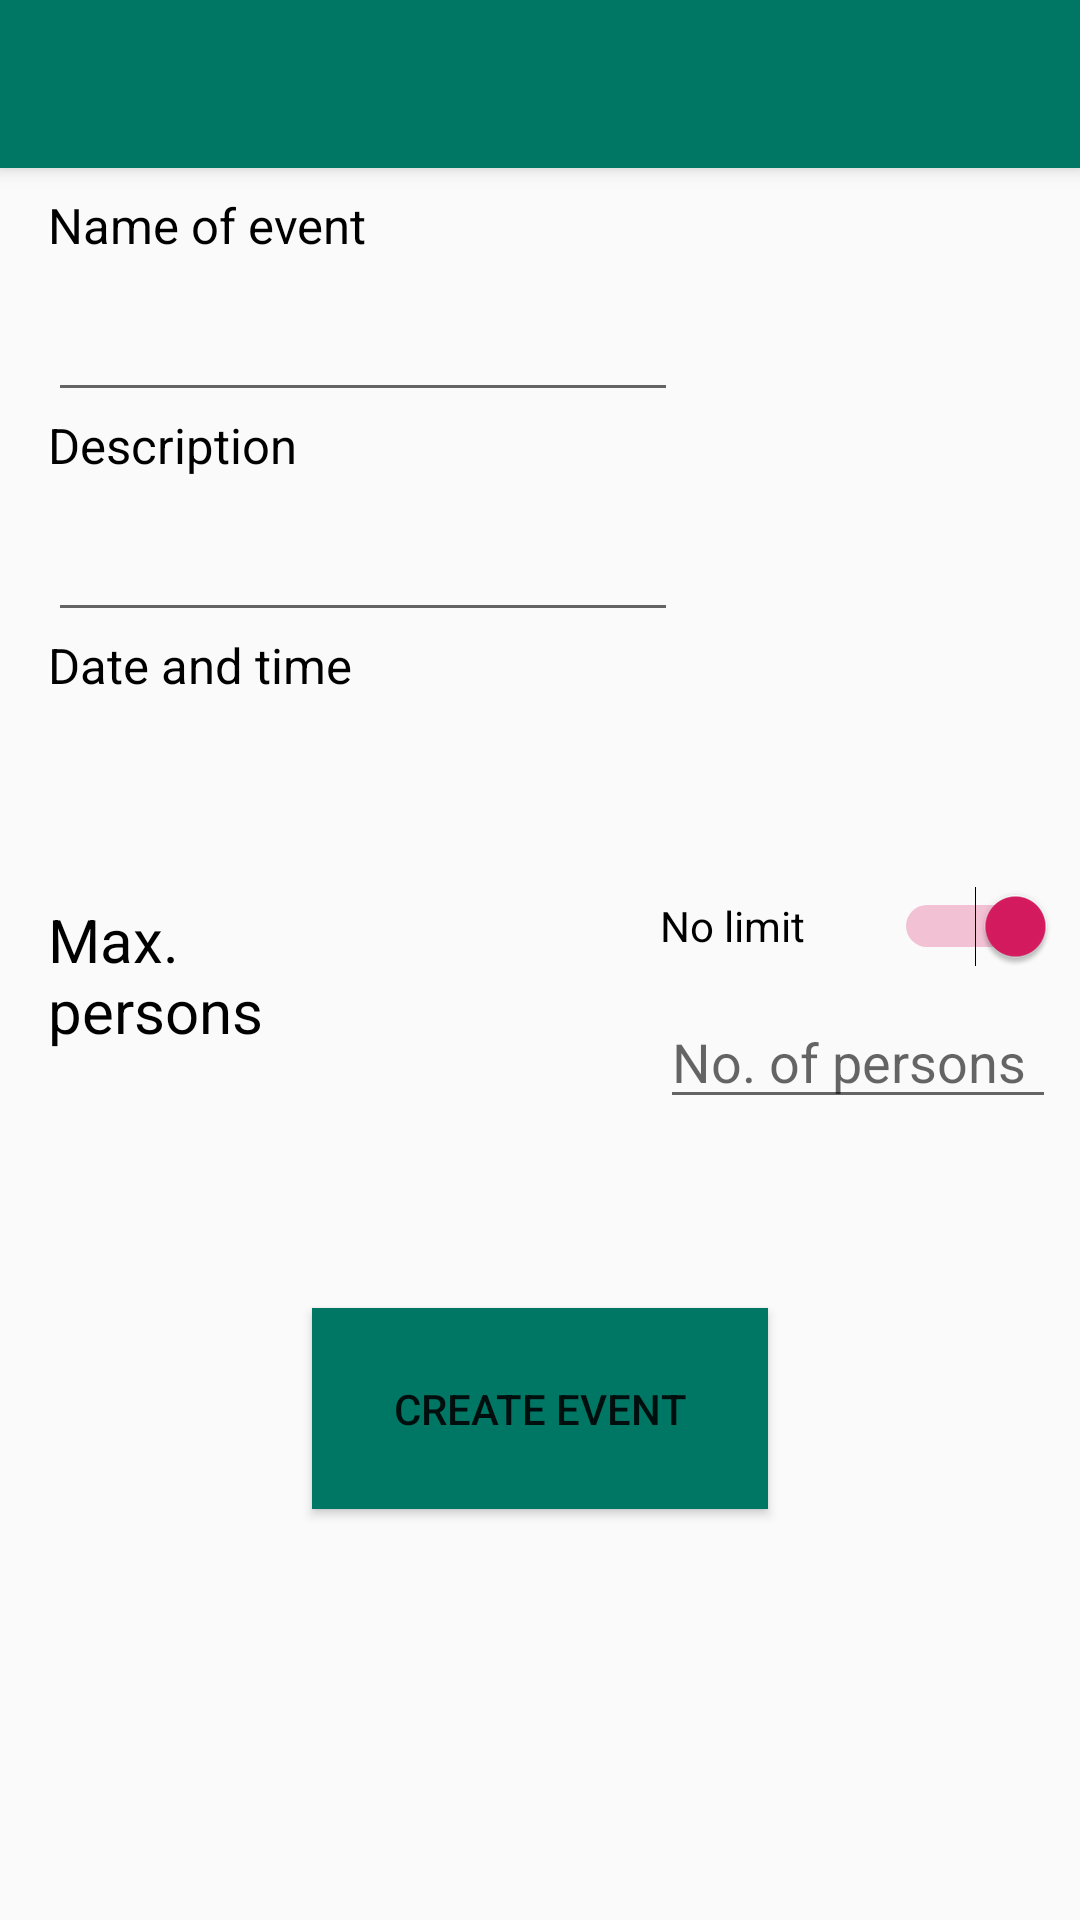

This screen was rendered from an Android layout file. Write that file and the resources it references.
<!-- AndroidManifest.xml: application theme AppTheme.No231ActionBar -->
<!-- res/layout/create_event.xml -->
<?xml version="1.0" encoding="utf-8"?>
<android.support.constraint.ConstraintLayout xmlns:android="http://schemas.android.com/apk/res/android"
    xmlns:app="http://schemas.android.com/apk/res-auto"
    xmlns:tools="http://schemas.android.com/tools"
    android:layout_width="match_parent"
    android:layout_height="match_parent"
    tools:context=".CreateEventActivity"
   >

    <ScrollView
        android:layout_width="match_parent"
        android:layout_height="0dp"
        android:layout_marginTop="8dp"
        app:layout_constraintBottom_toBottomOf="parent"
        app:layout_constraintEnd_toEndOf="parent"
        app:layout_constraintHorizontal_bias="1.0"
        app:layout_constraintStart_toStartOf="parent"
        app:layout_constraintTop_toBottomOf="@+id/toolbar2"
        app:layout_constraintVertical_bias="1.0">

        <LinearLayout
            android:layout_width="match_parent"
            android:layout_height="wrap_content"
            android:orientation="vertical">

            <TextView
                android:id="@+id/textView2"
                android:layout_width="125dp"

                android:layout_height="32dp"
                android:layout_marginStart="16dp"

                android:text="@string/name_of_event"
                android:textColor="#000000"
                android:textSize="8pt" />

            <EditText
                android:id="@+id/editText"
                android:layout_width="wrap_content"
                android:layout_height="wrap_content"
                android:layout_marginStart="16dp"

                android:ems="10"
                android:inputType="textPersonName"
                android:maxLength="40"
                android:textColor="#000000" />

            <TextView
                android:id="@+id/textView3"
                android:layout_width="125dp"
                android:layout_height="32dp"
                android:layout_marginStart="16dp"
                android:text="@string/description"
                android:textColor="#000000"
                android:textSize="8pt" />

            <EditText
                android:id="@+id/editText4"
                android:layout_width="wrap_content"
                android:layout_height="wrap_content"
                android:layout_marginStart="16dp"
                android:ems="10"
                android:inputType="textMultiLine"
                android:maxLength="70"
                android:singleLine="false"
                android:textColor="#000000" />

            <TextView
                android:id="@+id/textView4"
                android:layout_width="125dp"
                android:layout_height="32dp"
                android:layout_marginStart="16dp"
                android:text="@string/date"
                android:textColor="#000000"
                android:textSize="8pt" />

            <TextView
                android:id="@+id/date"
                android:layout_width="217dp"
                android:layout_height="41dp"
                android:layout_marginStart="16dp"
                android:layout_marginEnd="14dp"
                android:onClick="setDate"
                android:textColor="#000000" />

            <FrameLayout
                android:layout_width="match_parent"
                android:layout_height="match_parent"
                android:layout_marginTop="8dp">

                <TextView
                    android:id="@+id/textView"
                    android:layout_width="111dp"
                    android:layout_height="57dp"
                    android:layout_marginStart="16dp"
                    android:textColor="#000000"
                    android:layout_marginTop="8dp"
                    android:text="@string/max_persons"
                    android:textSize="20sp"
                    android:visibility="visible" />

                <Switch
                    android:id="@+id/switch1"
                    android:layout_width="132dp"
                    android:layout_height="34dp"
                    android:layout_gravity="right"
                    android:layout_marginRight="8dp"

                    android:checked="true"
                    android:text="@string/no_limit"
                    android:textColor="#000000" />

                <EditText
                    android:id="@+id/editText2"
                    android:layout_width="132dp"
                    android:layout_height="wrap_content"
                    android:layout_gravity="right"
                    android:layout_marginTop="40dp"
                    android:layout_marginRight="8dp"
                    android:ems="10"
                    android:hint="@string/no_of_persons"
                    android:inputType="number"
                    android:maxLength="10"
                    android:textColor="#000000" />
            </FrameLayout>

            <Button
                android:id="@+id/button"
                android:layout_width="152dp"
                android:layout_height="67dp"
                android:layout_gravity="center_horizontal"
                android:layout_marginStart="148dp"
                android:layout_marginTop="63dp"
                android:layout_marginEnd="148dp"
                android:layout_marginBottom="16dp"
                android:background="@color/colorPrimary"
                android:onClick="createBtn"
                android:text="@string/create_event" />

        </LinearLayout>
    </ScrollView>

    <android.support.v7.widget.Toolbar
        android:id="@+id/toolbar2"
        android:layout_width="match_parent"
        android:layout_height="wrap_content"
        android:layout_marginBottom="8dp"
        android:background="@color/colorPrimary"
        android:elevation="4dp"

        android:minHeight="?attr/actionBarSize"
        android:paddingTop="@dimen/tool_bar_top_padding"
        android:transitionName="actionBar"
        app:layout_constraintBottom_toBottomOf="parent"
        app:layout_constraintEnd_toEndOf="parent"
        app:layout_constraintHorizontal_bias="0.0"
        app:layout_constraintStart_toStartOf="parent"
        app:layout_constraintTop_toTopOf="parent"
        app:layout_constraintVertical_bias="0.0" />

</android.support.constraint.ConstraintLayout>
<!-- resources referenced by this layout -->
<resources>
  <color name="colorPrimary">#007765</color>
  <string name="create_event">Create event</string>
  <string name="date">Date and time</string>
  <string name="description">Description</string>
  <string name="max_persons">Max. persons</string>
  <string name="name_of_event">Name of event</string>
  <string name="no_limit">No limit</string>
  <string name="no_of_persons">No. of persons</string>
  <style name="AppTheme.No231ActionBar">
          <item name="windowActionBar">false</item>
          <item name="windowNoTitle">true</item>
          <item name="android:statusBarColor">@android:color/transparent</item>
          <item name="android:windowTranslucentStatus">true</item>
      </style>
</resources>
